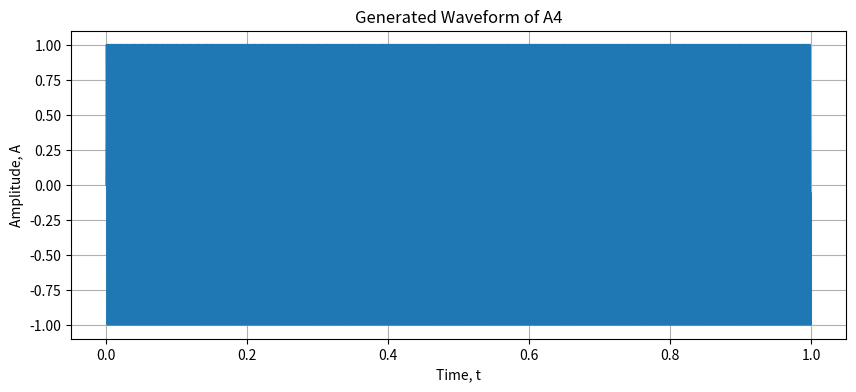
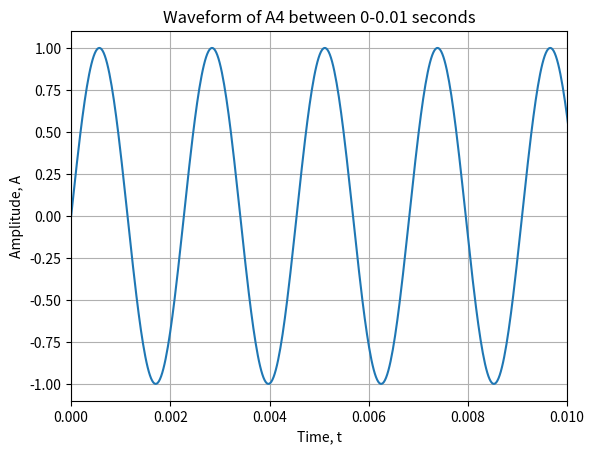

These charts were generated, in order, by the following Python code:
# Music Note Generator
# Program that generates a selected musical note from one of the 12 main musical notes

# Pure musical note is represented by:
# Asin(2*pi*f*t)
# Where a = amplitude, f = frequency, and t = time

# For the note A4, the fundamental frequency is 440 Hz

# Import NumPy
import numpy as np

# Signal Parameters:
amplitude = 1
frequency = 440
duration = 1
sr = 44100

# Time array:
# Index of the amount of samples for signal generation
t = np.arange(int(sr*duration))/sr

# Generate the sine wave:
signal = amplitude * np.sin(2 * np.pi * frequency * t)

# Printintg values for testing:
print("Number of samples: ", len(signal))
print("First 10 time values: ", t[:10])
print("First 10 amplitude values: ", signal[:10])

# Graphical representation of Generated Audio Sample:
import matplotlib.pyplot as plt

plt.figure(figsize=(10,4))
plt.plot(t, signal)

# Plot labels:
plt.title("Generated Waveform of A4")
plt.xlabel("Time, t")
plt.ylabel("Amplitude, A")
plt.grid(True)

# Zoomed in plot of the Graph to show the waveform:
plt.figure(2)
plt.plot(t, signal)
plt.title("Waveform of A4 between 0-0.01 seconds")
plt.xlim(0, 0.01)
plt.xlabel("Time, t")
plt.ylabel("Amplitude, A")
plt.grid(True)

plt.show()
